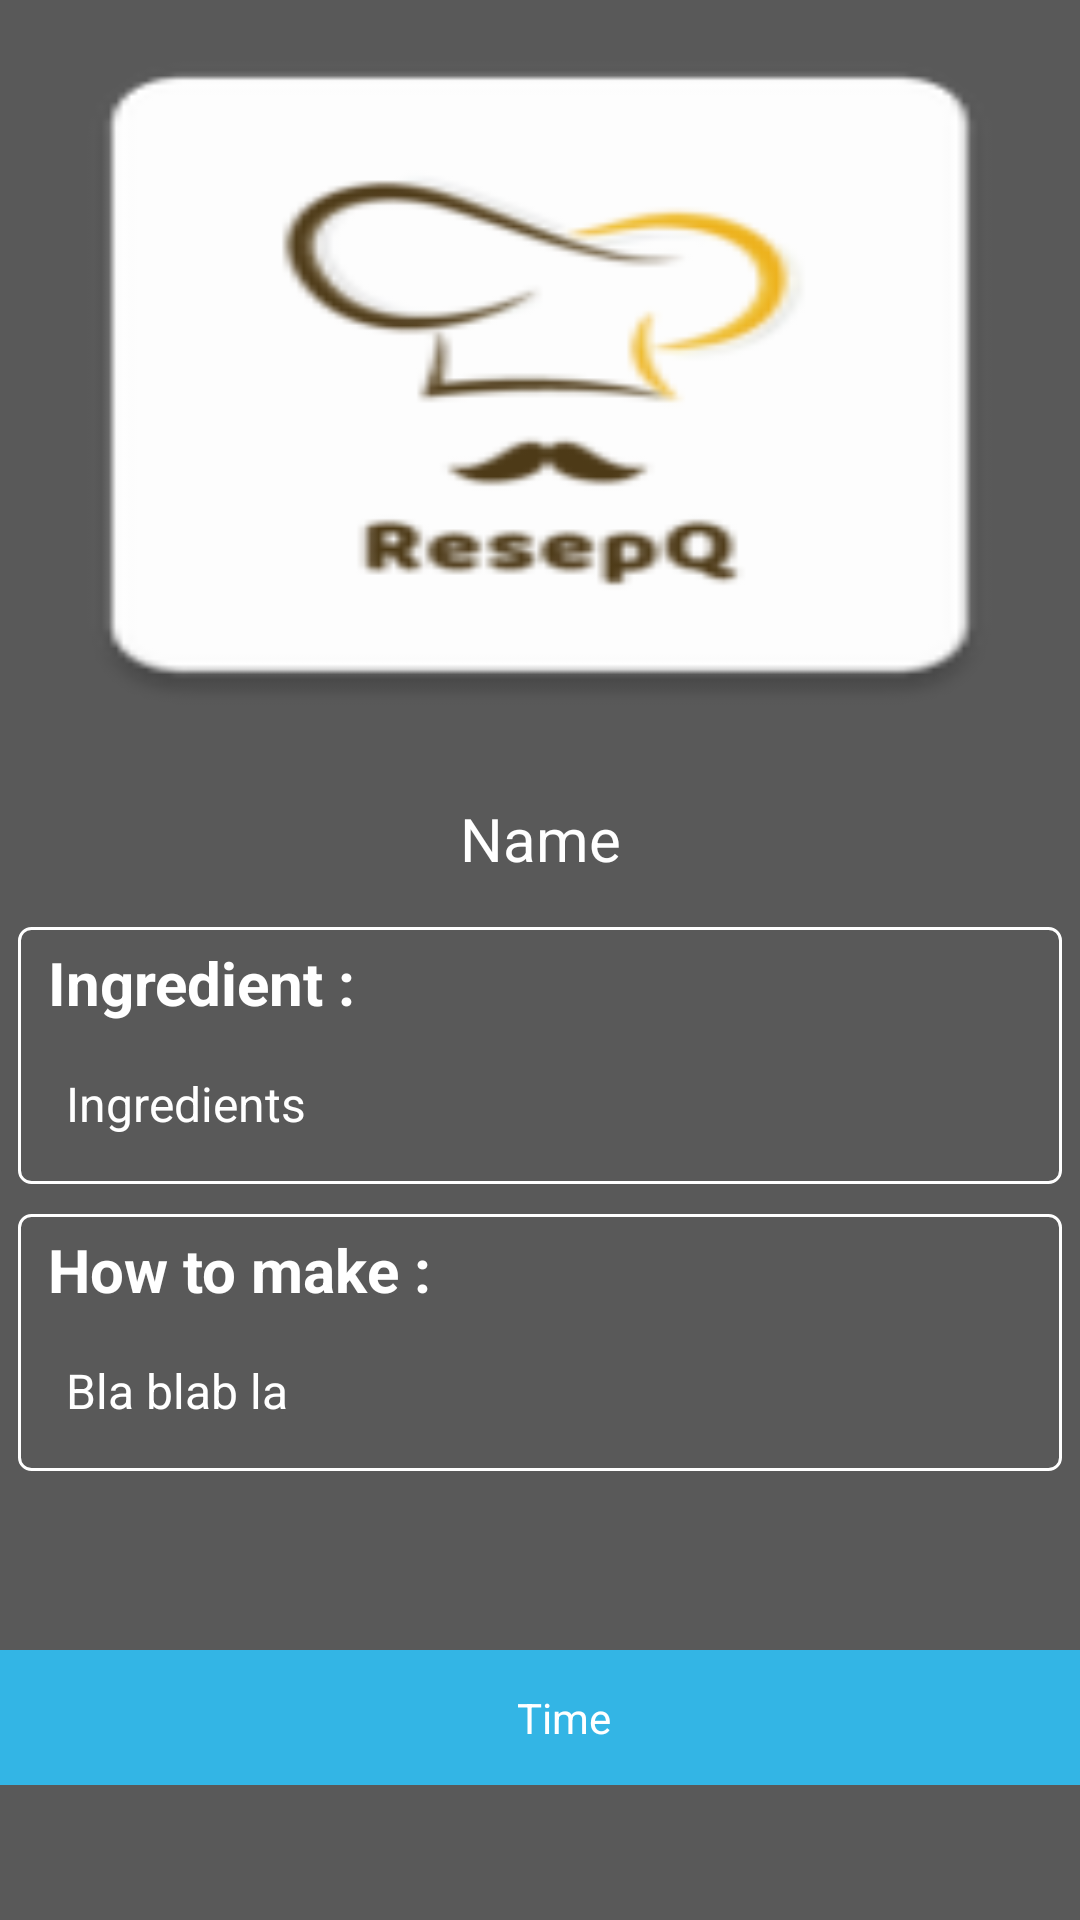

Write the Android layout XML for this screen, with the resource values it uses.
<!-- AndroidManifest.xml: application theme AppTheme -->
<!-- res/layout/activity_detail.xml -->
<?xml version="1.0" encoding="utf-8"?>
<RelativeLayout xmlns:android="http://schemas.android.com/apk/res/android"
    xmlns:tools="http://schemas.android.com/tools"
    android:layout_width="match_parent"
    android:layout_height="match_parent"
    android:background="@color/colorGrayDark"
    tools:context=".DetailActivity">

    <ScrollView
        android:layout_width="match_parent"
        android:layout_height="match_parent"
        android:layout_above="@id/appBarBot">

        <LinearLayout
            android:layout_width="match_parent"
            android:layout_height="match_parent"
            android:orientation="vertical">

            <ImageView
                android:id="@+id/ivItemImage"
                android:layout_width="match_parent"
                android:layout_height="250dp"
                android:scaleType="fitXY"
                android:src="@mipmap/ic_launcher" />

            <LinearLayout
                android:layout_width="match_parent"
                android:layout_height="match_parent"
                android:layout_marginLeft="6dp"
                android:layout_marginRight="6dp"
                android:orientation="vertical">

                <TextView
                    android:id="@+id/tvItemName"
                    android:layout_width="match_parent"
                    android:layout_height="wrap_content"
                    android:layout_margin="10dp"
                    android:gravity="center"
                    android:lineSpacingMultiplier="1"
                    android:padding="6dp"
                    android:text="Name"
                    android:textColor="@android:color/white"
                    android:textSize="20sp" />

                <LinearLayout
                    android:layout_width="match_parent"
                    android:layout_height="match_parent"
                    android:background="@drawable/border_1dp"
                    android:orientation="vertical">

                    <TextView
                        android:layout_width="match_parent"
                        android:layout_height="wrap_content"
                        android:layout_marginLeft="10dp"
                        android:layout_marginTop="5dp"
                        android:text="Ingredient :"
                        android:textColor="@android:color/white"
                        android:textSize="20sp"
                        android:textStyle="bold" />

                    <TextView
                        android:id="@+id/tvItemIngredient"
                        android:layout_width="match_parent"
                        android:layout_height="wrap_content"
                        android:layout_margin="10dp"
                        android:lineSpacingMultiplier="1"
                        android:padding="6dp"
                        android:text="Ingredients"
                        android:textColor="@android:color/white"
                        android:textSize="16sp" />

                </LinearLayout>

                <LinearLayout
                    android:layout_width="match_parent"
                    android:layout_height="match_parent"
                    android:layout_marginTop="10dp"
                    android:layout_marginBottom="20dp"
                    android:background="@drawable/border_1dp"
                    android:orientation="vertical">

                    <TextView
                        android:layout_width="match_parent"
                        android:layout_height="wrap_content"
                        android:layout_marginLeft="10dp"
                        android:layout_marginTop="5dp"
                        android:text="How to make :"
                        android:textColor="@android:color/white"
                        android:textSize="20sp"
                        android:textStyle="bold" />

                    <TextView
                        android:id="@+id/tvHowToMake"
                        android:layout_width="match_parent"
                        android:layout_height="wrap_content"
                        android:layout_margin="10dp"
                        android:justificationMode="inter_word"
                        android:lineSpacingMultiplier="1"
                        android:padding="6dp"
                        android:text="Bla blab la"
                        android:textColor="@android:color/white"
                        android:textSize="16sp" />

                </LinearLayout>

            </LinearLayout>

        </LinearLayout>

    </ScrollView>


    <com.google.android.material.appbar.AppBarLayout
        android:id="@+id/appBarBot"
        android:layout_width="match_parent"
        android:layout_height="45dp"
        android:layout_alignParentBottom="true"
        android:layout_marginBottom="45dp">

        <androidx.appcompat.widget.Toolbar
            android:id="@+id/toolbar"
            android:layout_width="match_parent"
            android:layout_height="match_parent"
            android:background="@color/colorPrimary"
            android:gravity="center_horizontal"
            android:textAlignment="center">

            <RelativeLayout
                android:layout_width="match_parent"
                android:layout_height="match_parent">

                <TextView
                    android:id="@+id/tvTime"
                    android:layout_width="match_parent"
                    android:layout_height="match_parent"
                    android:gravity="center"
                    android:text="Time"
                    android:textColor="@android:color/white"
                    android:textSize="14sp" />

                <ImageView
                    android:id="@+id/ivMenu"
                    android:layout_width="wrap_content"
                    android:layout_height="match_parent"
                    android:layout_alignParentRight="true"
                    android:layout_marginRight="8dp"
                    android:clickable="true"
                    android:foreground="?attr/selectableItemBackground"
                    android:src="@drawable/ic_round_more_vert" />

            </RelativeLayout>


        </androidx.appcompat.widget.Toolbar>

    </com.google.android.material.appbar.AppBarLayout>


</RelativeLayout>
<!-- resources referenced by this layout -->
<resources>
  <color name="colorGrayDark">#595959</color>
  <color name="colorPrimary">@android:color/holo_blue_light</color>
  <!-- drawable border_1dp (drawable) -->
  <?xml version="1.0" encoding="utf-8"?>
  <shape xmlns:android="http://schemas.android.com/apk/res/android"
      android:shape="rectangle">
  
      <stroke
          android:width="1dp"
          android:color="@android:color/white" />
      <corners android:radius="4dp" />
  
  </shape>
  <!-- mipmap ic_launcher: png bitmap (mipmap-hdpi, 2435 bytes) -->
  <style name="AppTheme" parent="Theme.AppCompat.Light.NoActionBar">
          
          <item name="colorPrimary">@color/colorPrimary</item>
          <item name="colorPrimaryDark">@color/colorPrimaryDark</item>
          <item name="colorAccent">@color/colorAccent</item>
          <item name="android:textColor">@color/colorAccent</item>
  
      </style>
  <color name="colorPrimaryDark">@android:color/holo_blue_dark</color>
  <color name="colorAccent">#595959</color>
</resources>
